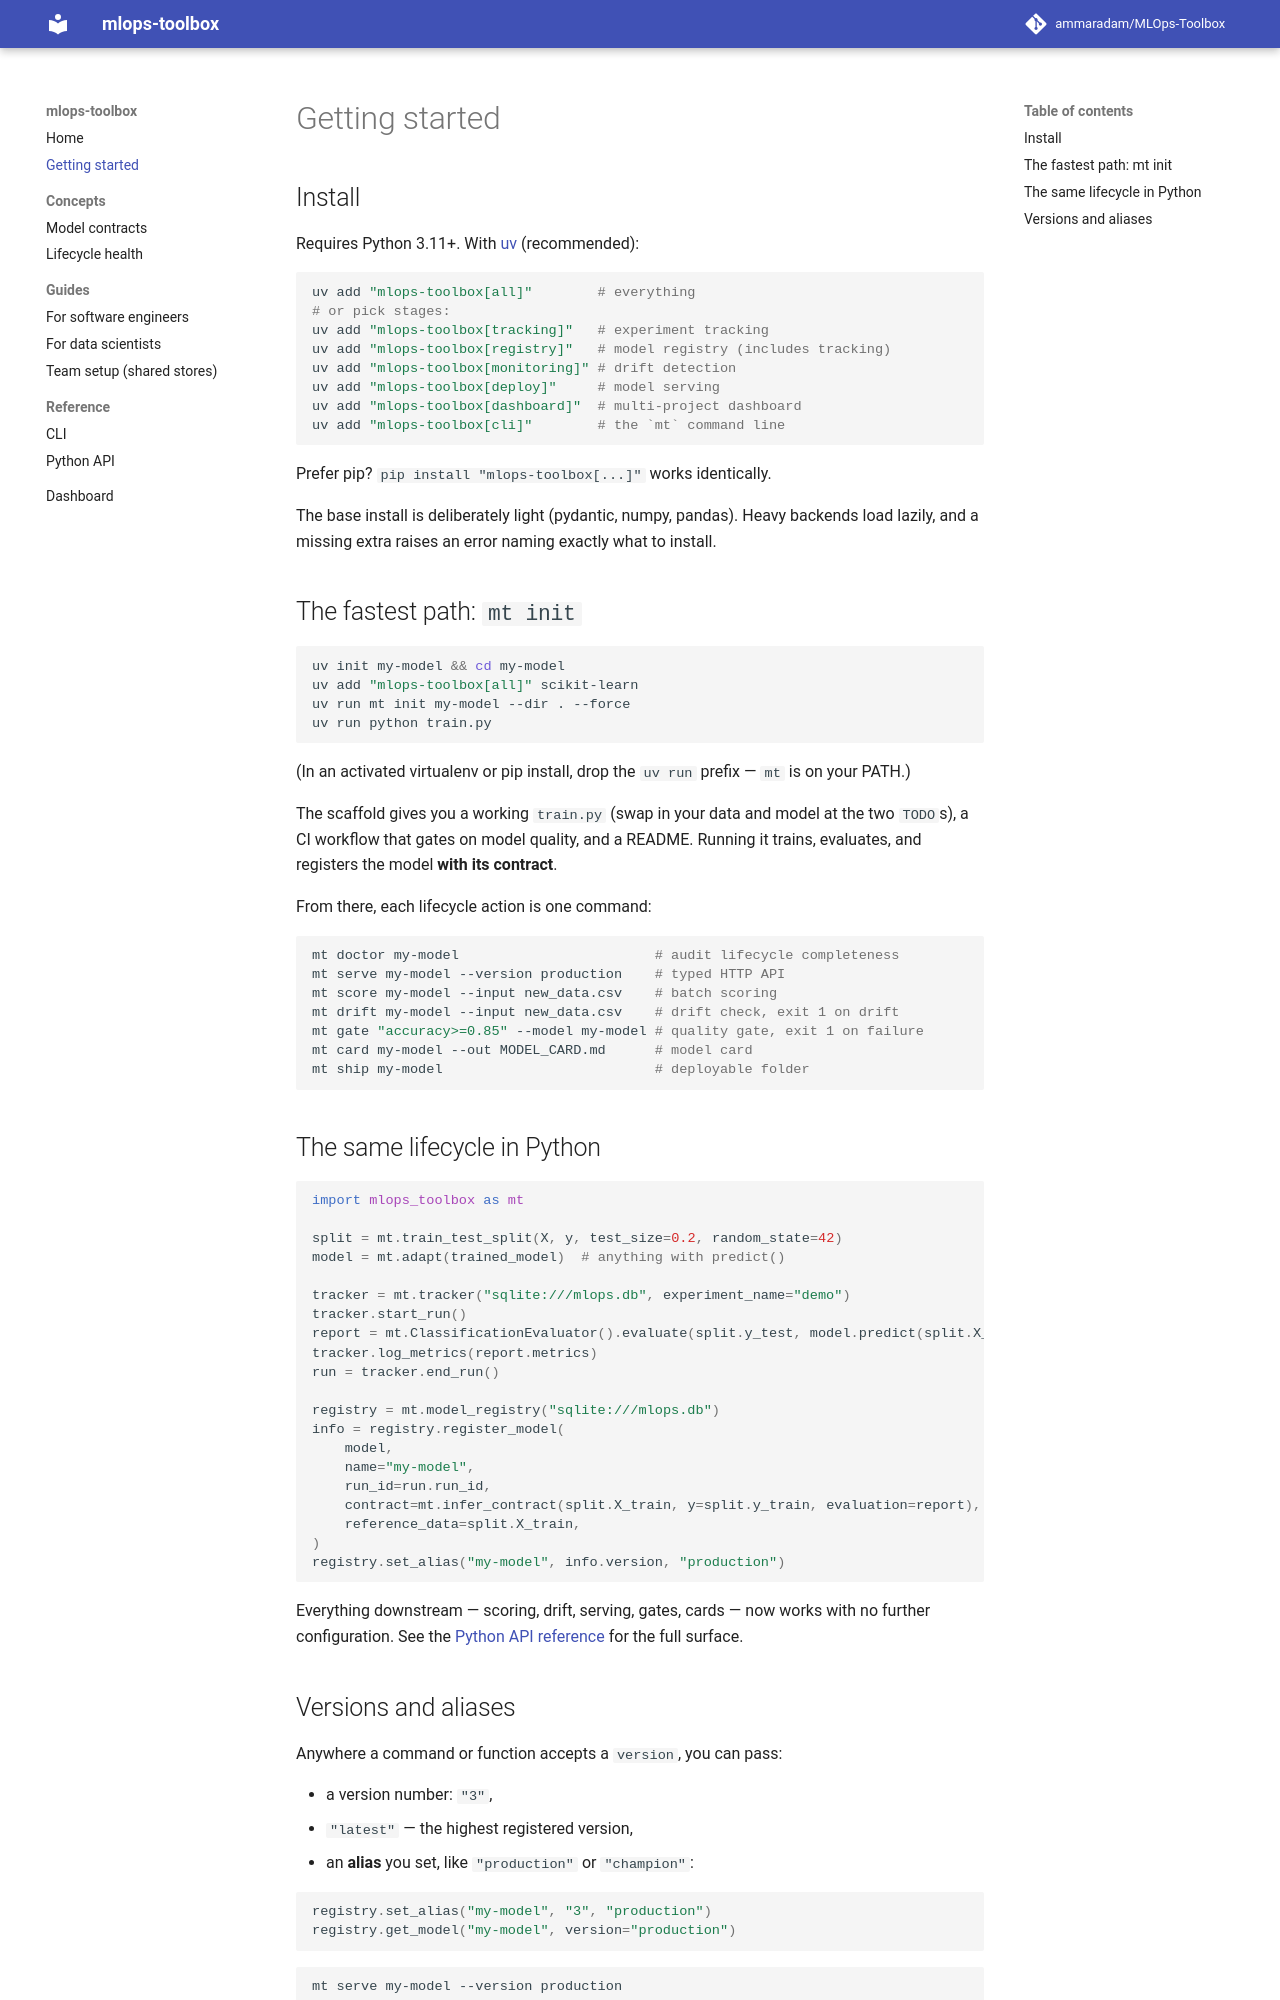

repository: ammaradam/MLOps-Toolbox · page: getting-started/index.html · generator: mkdocs

# Getting started

## Install

Requires Python 3.11+. With [uv](https://docs.astral.sh/uv/) (recommended):

```bash
uv add "mlops-toolbox[all]"        # everything
# or pick stages:
uv add "mlops-toolbox[tracking]"   # experiment tracking
uv add "mlops-toolbox[registry]"   # model registry (includes tracking)
uv add "mlops-toolbox[monitoring]" # drift detection
uv add "mlops-toolbox[deploy]"     # model serving
uv add "mlops-toolbox[dashboard]"  # multi-project dashboard
uv add "mlops-toolbox[cli]"        # the `mt` command line
```

Prefer pip? `pip install "mlops-toolbox[...]"` works identically.

The base install is deliberately light (pydantic, numpy, pandas). Heavy
backends load lazily, and a missing extra raises an error naming exactly
what to install.

## The fastest path: `mt init`

```bash
uv init my-model && cd my-model
uv add "mlops-toolbox[all]" scikit-learn
uv run mt init my-model --dir . --force
uv run python train.py
```

(In an activated virtualenv or pip install, drop the `uv run` prefix — `mt`
is on your PATH.)

The scaffold gives you a working `train.py` (swap in your data and model at
the two `TODO`s), a CI workflow that gates on model quality, and a README.
Running it trains, evaluates, and registers the model **with its contract**.

From there, each lifecycle action is one command:

```bash
mt doctor my-model                        # audit lifecycle completeness
mt serve my-model --version production    # typed HTTP API
mt score my-model --input new_data.csv    # batch scoring
mt drift my-model --input new_data.csv    # drift check, exit 1 on drift
mt gate "accuracy>=0.85" --model my-model # quality gate, exit 1 on failure
mt card my-model --out MODEL_CARD.md      # model card
mt ship my-model                          # deployable folder
```

## The same lifecycle in Python

```python
import mlops_toolbox as mt

split = mt.train_test_split(X, y, test_size=0.2, random_state=42)
model = mt.adapt(trained_model)  # anything with predict()

tracker = mt.tracker("sqlite:///mlops.db", experiment_name="demo")
tracker.start_run()
report = mt.ClassificationEvaluator().evaluate(split.y_test, model.predict(split.X_test))
tracker.log_metrics(report.metrics)
run = tracker.end_run()

registry = mt.model_registry("sqlite:///mlops.db")
info = registry.register_model(
    model,
    name="my-model",
    run_id=run.run_id,
    contract=mt.infer_contract(split.X_train, y=split.y_train, evaluation=report),
    reference_data=split.X_train,
)
registry.set_alias("my-model", info.version, "production")
```

Everything downstream — scoring, drift, serving, gates, cards — now works
with no further configuration. See the [Python API
reference](reference/python-api.md) for the full surface.
